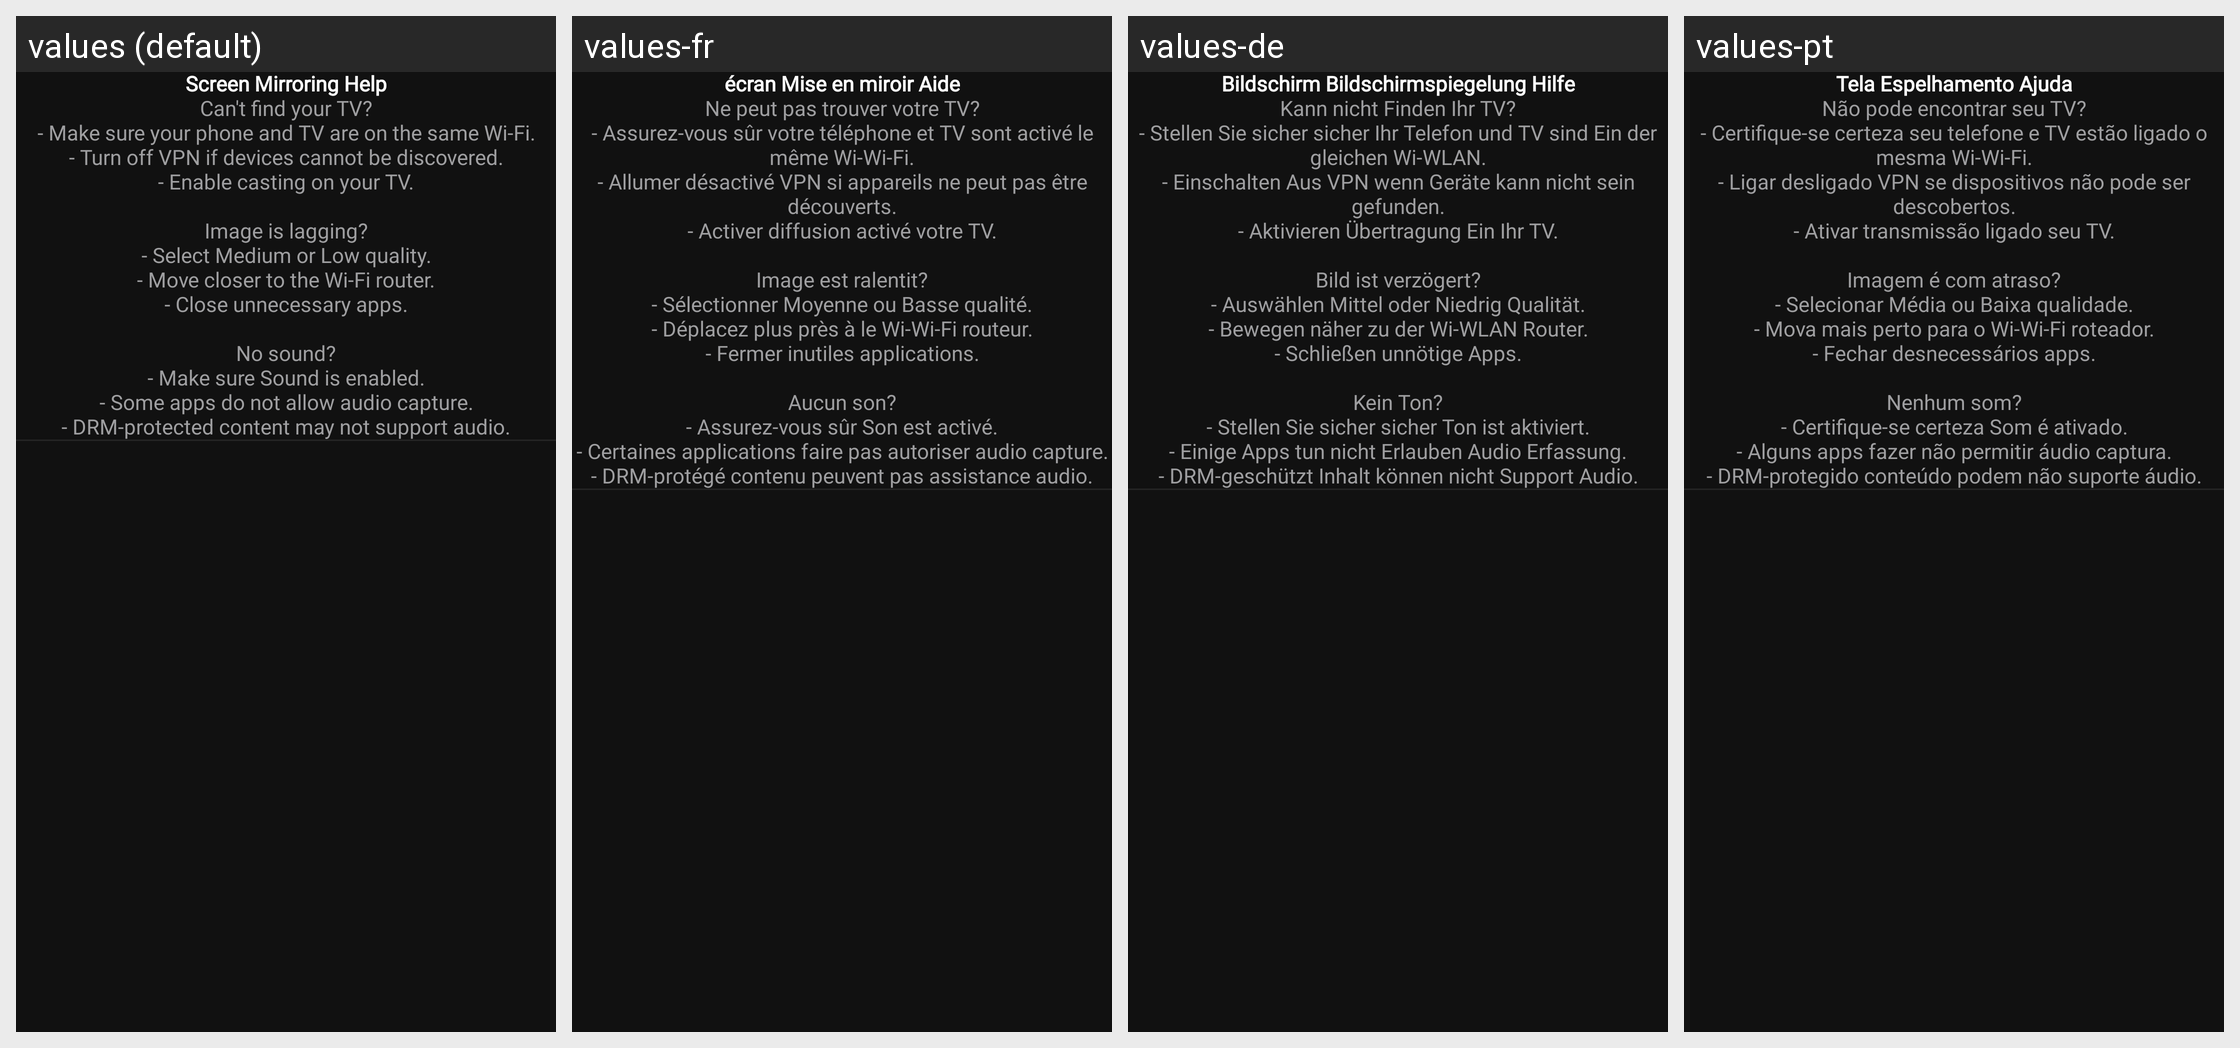

This grid shows one Android layout under several languages. Give, for every string resource on the screen, its name, the default text and each shown locale's text.
Android screen res/layout/dialog_mirroring_help.xml rendered under 4 locales, left to right: values (default), values-fr, values-de, values-pt. Device: Nexus 5 (rendered at 1080×1920; each locale shown at half size, 540×960, under a caption strip naming it); theme Theme.TVCast.
Other locales in the repository, not shown: values-es, values-in, values-it, values-nl, values-ro, values-ru, values-vi.
Strings drawn on this screen, with the default value and each locale's value (text and hints the layout hard-codes, and strings that could not be matched under every locale, appear in the picture but are not listed):

text_mirroring_help_title
  values: Screen Mirroring Help
  values-fr: écran Mise en miroir Aide
  values-de: Bildschirm Bildschirmspiegelung Hilfe
  values-pt: Tela Espelhamento Ajuda

text_mirroring_help_message
  values: Can't find your TV?
      - Make sure your phone and TV are on the same Wi-Fi.
      - Turn off VPN if devices cannot be discovered.
      - Enable casting on your TV.
      
      Image is lagging?
      - Select Medium or Low quality.
      - Move closer to the Wi-Fi router.
      - Close unnecessary apps.
      
      No sound?
      - Make sure Sound is enabled.
      - Some apps do not allow audio capture.
      - DRM-protected content may not support audio.
  values-fr: Ne peut pas trouver votre TV?
      - Assurez-vous sûr votre téléphone et TV sont activé le même Wi-Wi-Fi.
      - Allumer désactivé VPN si appareils ne peut pas être découverts.
      - Activer diffusion activé votre TV.
      
      Image est ralentit?
      - Sélectionner Moyenne ou Basse qualité.
      - Déplacez plus près à le Wi-Wi-Fi routeur.
      - Fermer inutiles applications.
      
      Aucun son?
      - Assurez-vous sûr Son est activé.
      - …[clipped]
  values-de: Kann nicht Finden Ihr TV?
      - Stellen Sie sicher sicher Ihr Telefon und TV sind Ein der gleichen Wi-WLAN.
      - Einschalten Aus VPN wenn Geräte kann nicht sein gefunden.
      - Aktivieren Übertragung Ein Ihr TV.
      
      Bild ist verzögert?
      - Auswählen Mittel oder Niedrig Qualität.
      - Bewegen näher zu der Wi-WLAN Router.
      - Schließen unnötige Apps.
      
      Kein Ton?
      - Stellen Sie sicher sicher Ton ist aktiviert.
      - Einige …[clipped]
  values-pt: Não pode encontrar seu TV?
      - Certifique-se certeza seu telefone e TV estão ligado o mesma Wi-Wi-Fi.
      - Ligar desligado VPN se dispositivos não pode ser descobertos.
      - Ativar transmissão ligado seu TV.
      
      Imagem é com atraso?
      - Selecionar Média ou Baixa qualidade.
      - Mova mais perto para o Wi-Wi-Fi roteador.
      - Fechar desnecessários apps.
      
      Nenhum som?
      - Certifique-se certeza Som é ativado.
      - Alguns …[clipped]
